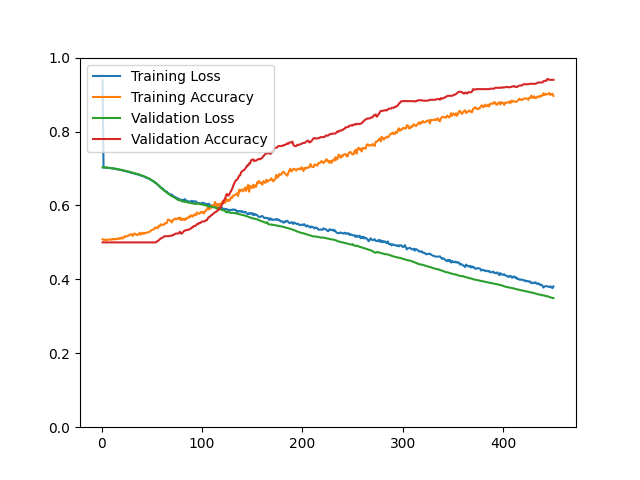

Data behind this chart, as committed beside it:
epoch, loss, acc, val_loss, val_acc
1, 0.9385, 0.5088, 0.7030, 0.5000
2, 0.7025, 0.5067, 0.7029, 0.5000
3, 0.7024, 0.5064, 0.7028, 0.5000
4, 0.7021, 0.5082, 0.7026, 0.5000
5, 0.7021, 0.5060, 0.7024, 0.5000
6, 0.7017, 0.5078, 0.7022, 0.5000
7, 0.7015, 0.5071, 0.7019, 0.5000
8, 0.7013, 0.5078, 0.7017, 0.5000
9, 0.7010, 0.5083, 0.7013, 0.5000
10, 0.7005, 0.5070, 0.7010, 0.5000
11, 0.7004, 0.5091, 0.7006, 0.5000
12, 0.6998, 0.5096, 0.7002, 0.5000
13, 0.6993, 0.5076, 0.6998, 0.5000
14, 0.6989, 0.5096, 0.6993, 0.5000
15, 0.6983, 0.5091, 0.6988, 0.5000
16, 0.6976, 0.5087, 0.6982, 0.5000
17, 0.6972, 0.5120, 0.6977, 0.5000
18, 0.6967, 0.5100, 0.6971, 0.5000
19, 0.6961, 0.5102, 0.6966, 0.5000
20, 0.6953, 0.5135, 0.6960, 0.5000
21, 0.6946, 0.5103, 0.6954, 0.5000
22, 0.6939, 0.5138, 0.6947, 0.5000
23, 0.6932, 0.5166, 0.6941, 0.5000
24, 0.6927, 0.5148, 0.6935, 0.5000
25, 0.6924, 0.5167, 0.6928, 0.5000
26, 0.6913, 0.5182, 0.6921, 0.5000
27, 0.6909, 0.5180, 0.6915, 0.5000
28, 0.6897, 0.5210, 0.6908, 0.5000
29, 0.6891, 0.5213, 0.6901, 0.5000
30, 0.6880, 0.5225, 0.6894, 0.5000
31, 0.6882, 0.5176, 0.6887, 0.5000
32, 0.6868, 0.5219, 0.6879, 0.5000
33, 0.6861, 0.5241, 0.6872, 0.5000
34, 0.6848, 0.5223, 0.6864, 0.5000
35, 0.6851, 0.5202, 0.6856, 0.5000
36, 0.6837, 0.5199, 0.6848, 0.5000
37, 0.6836, 0.5231, 0.6839, 0.5000
38, 0.6820, 0.5259, 0.6831, 0.5000
39, 0.6808, 0.5209, 0.6821, 0.5000
40, 0.6804, 0.5241, 0.6812, 0.5000
41, 0.6795, 0.5262, 0.6802, 0.5000
42, 0.6783, 0.5227, 0.6792, 0.5000
43, 0.6773, 0.5257, 0.6781, 0.5000
44, 0.6756, 0.5253, 0.6770, 0.5000
45, 0.6749, 0.5265, 0.6758, 0.5000
46, 0.6737, 0.5277, 0.6745, 0.5000
47, 0.6725, 0.5275, 0.6732, 0.5000
48, 0.6713, 0.5287, 0.6718, 0.5000
49, 0.6694, 0.5325, 0.6702, 0.5000
50, 0.6677, 0.5331, 0.6686, 0.5000
51, 0.6663, 0.5345, 0.6669, 0.5000
52, 0.6643, 0.5354, 0.6651, 0.5000
53, 0.6623, 0.5390, 0.6630, 0.5000
54, 0.6603, 0.5406, 0.6608, 0.5000
55, 0.6589, 0.5393, 0.6586, 0.5024
56, 0.6557, 0.5385, 0.6561, 0.5036
57, 0.6540, 0.5453, 0.6534, 0.5060
58, 0.6516, 0.5433, 0.6507, 0.5084
59, 0.6476, 0.5491, 0.6481, 0.5108
60, 0.6472, 0.5481, 0.6457, 0.5120
... 390 more rows
